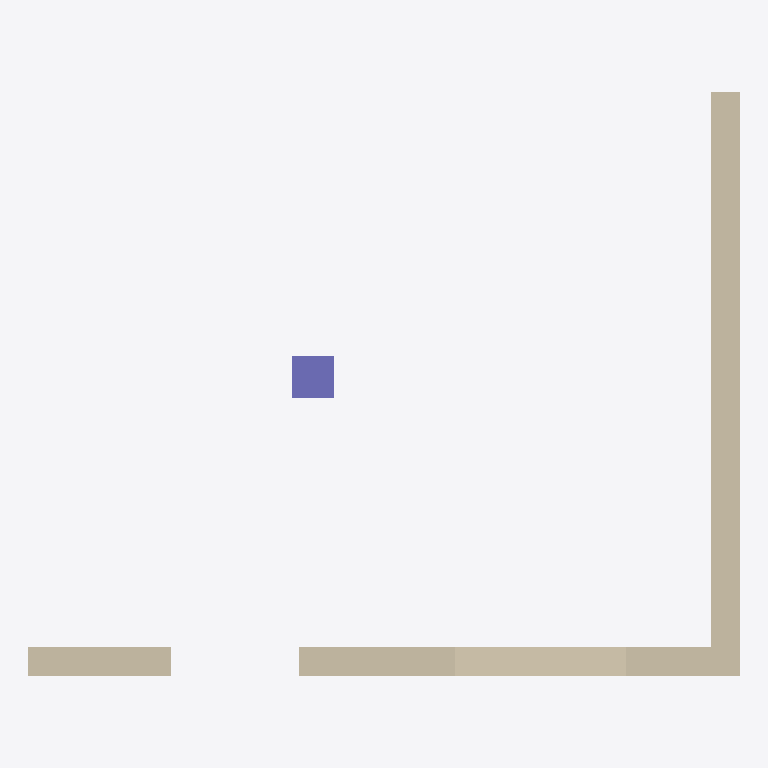
Plan cut of the same IFC building model at storey 'RDC' (level 0.00 m, cut at 1.40 m), seen from above with north up, elements coloured by IFC class (only those large enough to see are counted): 2 walls (beige), 1 column (violet). Cut surfaces are drawn darker.
Extent 5.0 m × 4.1 m × 3.0 m (x, y, z). Storeys (2): RDC at 0.00 m; R+1 at 3.00 m. Elements (4): 1 IfcColumn, 1 IfcSlab, 1 IfcWall, 1 IfcWallStandardCase.

HEADER;
FILE_DESCRIPTION(('ViewDefinition [CoordinationView]'),'2;1');
FILE_NAME('recette-ifc2x3.ifc','2026-10-25T00:00:00',('Fadi recette'),('Fadi'),'Ecrit a la main','Fadi','');
FILE_SCHEMA(('IFC2X3'));
ENDSEC;
DATA;
#1=IFCPROJECT('0Projet000000000000000',$,'Projet recette',$,$,$,$,(#20),#10);
#30=IFCSITE('1Site00000000000000000',$,'Site',$,$,#31,$,$,.ELEMENT.,$,$,$,$,$);
#40=IFCBUILDING('2Batiment0000000000000',$,'Bâtiment',$,$,#41,$,$,.ELEMENT.,$,$,$);
#50=IFCBUILDINGSTOREY('3NiveauRDC000000000000',$,'RDC',$,$,#51,$,$,.ELEMENT.,0.0);
#55=IFCBUILDINGSTOREY('4NiveauR10000000000000',$,'R+1',$,$,#56,$,$,.ELEMENT.,3000.0);
#100=IFCWALLSTANDARDCASE('0MurW10000000000000000',$,'Mur 1',$,$,#101,#110,'W1');
#200=IFCWALL('0MurW20000000000000000',$,'Mur 2',$,$,#201,#210,'W2');
#700=IFCCOLUMN('0PoteauC10000000000000',$,'Poteau',$,$,#701,#710,$);
ENDSEC;
